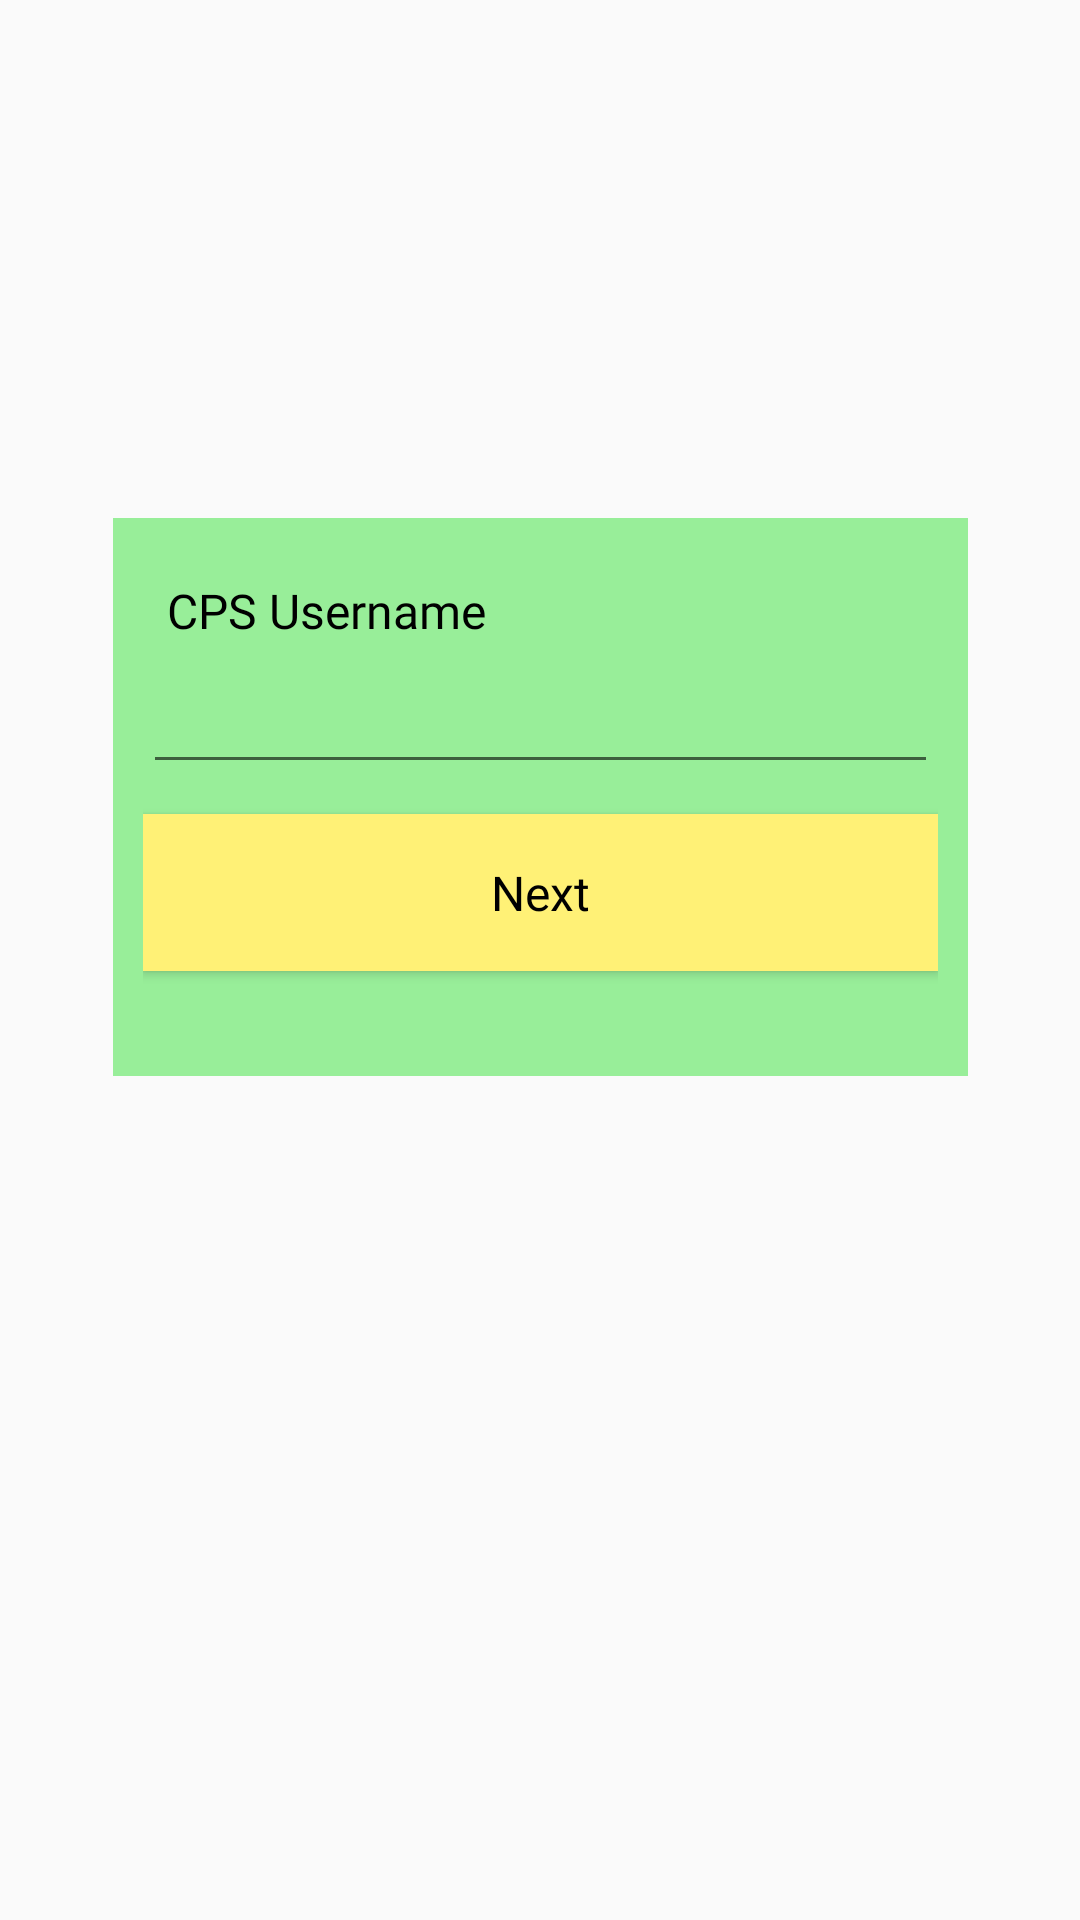

Layout XML and referenced resources for this Android screen:
<!-- AndroidManifest.xml: application theme AppTheme -->
<!-- res/layout/fragment_username.xml -->
<?xml version="1.0" encoding="utf-8"?>
<android.support.constraint.ConstraintLayout
    xmlns:android="http://schemas.android.com/apk/res/android"
    xmlns:app="http://schemas.android.com/apk/res-auto"
    xmlns:tools="http://schemas.android.com/tools"
    android:layout_width="match_parent"
    android:layout_height="match_parent">

    <LinearLayout
        style="@style/inlineBox"
        android:layout_width="285dp"
        android:layout_height="186dp"
        android:layout_marginTop="150dp"
        android:layout_marginBottom="259dp"
        android:orientation="vertical"
        android:padding="10dp"
        app:layout_constraintBottom_toBottomOf="parent"
        app:layout_constraintEnd_toEndOf="parent"
        app:layout_constraintStart_toStartOf="parent"
        app:layout_constraintTop_toTopOf="parent">

        <TextView
            style="@style/infoTextView"
            android:layout_width="wrap_content"
            android:layout_height="20dp"
            android:layout_marginStart="0dp"
            android:layout_marginLeft="10dp"
            android:layout_marginTop="10dp"
            android:layout_marginEnd="0dp"
            android:layout_marginBottom="10dp"
            android:background="@android:color/transparent"
            android:text="CPS Username"
            app:layout_constraintBottom_toTopOf="@+id/info"
            app:layout_constraintEnd_toEndOf="parent"
            app:layout_constraintHorizontal_bias="0.0"
            app:layout_constraintStart_toStartOf="parent"
            app:layout_constraintTop_toTopOf="parent"
            app:layout_constraintVertical_bias="0.93" />

        <EditText
            android:id="@+id/info"
            style="@style/WhiteEditText"
            android:layout_width="match_parent"
            android:layout_height="wrap_content"
            android:layout_margin="0dp"
            android:ems="10"
            android:inputType="textPersonName"
            app:layout_constraintBottom_toTopOf="@+id/button"
            app:layout_constraintEnd_toEndOf="parent"
            app:layout_constraintStart_toStartOf="parent" />

        <Button
            android:id="@+id/button"
            style="@style/YellowButton"
            android:layout_width="match_parent"
            android:layout_height="wrap_content"
            android:layout_marginStart="0dp"
            android:layout_marginLeft="10dp"
            android:layout_marginTop="10dp"
            android:layout_marginEnd="0dp"
            android:layout_marginBottom="25dp"
            android:onClick="continueToNext"
            android:text="Next"
            app:layout_constraintBottom_toBottomOf="parent"
            app:layout_constraintEnd_toEndOf="parent"
            app:layout_constraintStart_toStartOf="parent" />
    </LinearLayout>
</android.support.constraint.ConstraintLayout>
<!-- resources referenced by this layout -->
<resources>
  <style name="WhiteEditText" parent="BaseTextTheme">
          <item name="android:textAlignment">center</item>
          <item name="android:colorAccent">@android:color/black</item>
  
      </style>
  <style name="YellowButton" parent="BaseTextTheme">
          <item name="android:textAlignment">center</item>
          <item name="android:layout_weight">1.0</item>
  
  
  
          <item name="android:background">@color/colorSecondary</item>
          <item name="android:colorAccent">@color/colorAccent</item>
      </style>
  <style name="infoTextView" parent="BaseTextTheme">
          <item name="android:backgroundTint">@android:color/transparent</item>
      </style>
  <style name="inlineBox">
          <item name="android:background">@color/colorPrimaryLight</item>
          <item name="cardBackgroundColor">@color/colorPrimaryLight</item>
          <item name="android:padding">10dp</item>
      </style>
  <style name="AppTheme" parent="Theme.AppCompat.Light.DarkActionBar">
          
          <item name="colorPrimary">@color/colorPrimary</item>
          <item name="colorPrimaryDark">@color/colorPrimaryDark</item>
          <item name="colorAccent">@color/colorAccent</item>
          <item name="android:background">@android:color/transparent</item>
  
      </style>
  <style name="BaseTextTheme" parent="Widget.AppCompat.TextView.SpinnerItem">
          <item name="android:fontFamily">@font/montserrat</item>
          <item name="android:textColor">@android:color/black</item>
          <item name="colorAccent">@android:color/black</item>
      </style>
  <color name="colorSecondary">#fff176</color>
  <color name="colorAccent">#eceff1</color>
  <color name="colorPrimaryLight">#98ee99</color>
  <color name="colorPrimary">#66bb6a</color>
  <color name="colorPrimaryDark">#338a3e</color>
</resources>
